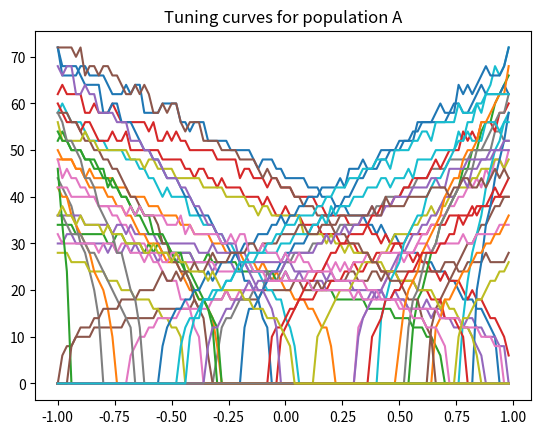
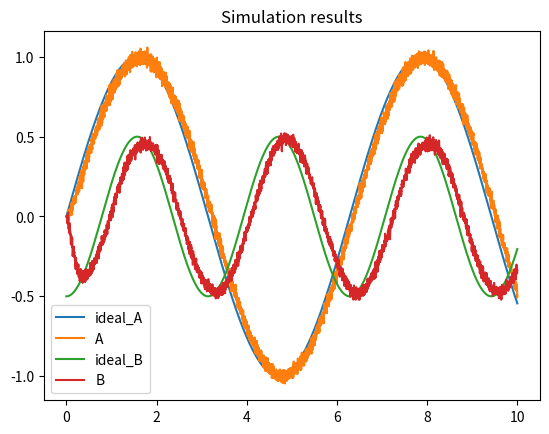
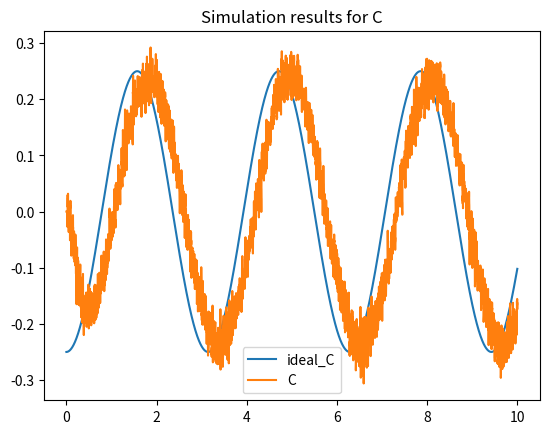
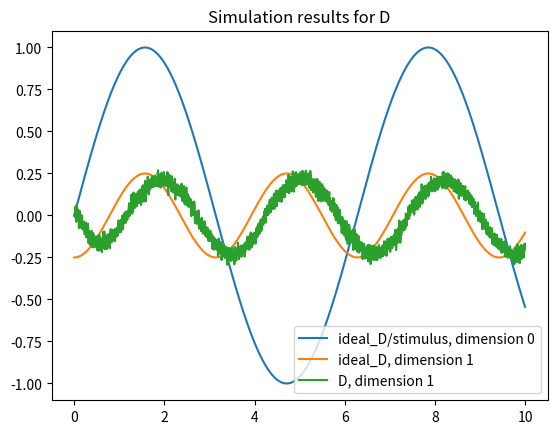

Here is the Python script that generated these plots, in order:
"""
@author: Jelmer Borst (j.p.borst@rug.nl)
Based on: https://www.nengo.ai/nengo/examples/advanced/nef-algorithm.html

"""

# import necessary libraries
import numpy as np
import matplotlib.pyplot as plt

# defaults for the simulated neurons, you can leave those as they are
dt = 0.001  # simulation time step
t_rc = 0.02  # membrane RC time constant
t_ref = 0.002  # refractory period
t_pstc = 0.1  # post-synaptic time constant
max_rates = 25, 75  # range of maximum firing rates
N_samples = 100  # number of sample points to use when finding decoders

# specifications of neural ensembles: add information for ensembles C and D
N_A = 50  # number of neurons in A
N_B = 40  # number of neurons in B
N_C = 50  # number of neurons in C
N_D = 50  # number of neurons in D


def input(t):
    """The input to the system over time"""
    return np.sin(t)


def function_AB(x):
    """The function to compute between A and B."""
    return x * x - .5


def function_BC(x):
    """The function to compute between B and C."""
    return x * 0.5


### 1. Functions for generating ensembles and running the model ###
###################################################################

def generate_gain_and_bias(count, intercept_low, intercept_high, rate_low, rate_high):
    """Prepare neurons by generating gain and bias (see Appendix B of How to build a Brain)"""
    gain = []
    bias = []
    for _ in range(count):
        # desired intercept (x value for which the neuron starts firing)
        intercept = np.random.uniform(intercept_low, intercept_high)
        # desired maximum rate (firing rate when x is maximum)
        rate = np.random.uniform(rate_low, rate_high)

        # this algorithm is specific to LIF neurons, but should
        # generate gain and bias values to produce the desired
        # intercept and rate
        z = 1.0 / (1 - np.exp((t_ref - (1.0 / rate)) / t_rc))
        g = (1 - z) / (intercept - 1.0)
        b = 1 - g * intercept
        gain.append(g)
        bias.append(b)
    return gain, bias


def run_neurons(input, v, ref):
    """Run the neuron model.

    A simple leaky integrate-and-fire model, scaled so that v=0 is resting
    voltage and v=1 is the firing threshold.
    """
    spikes = []
    for i, _ in enumerate(v):
        dV = dt * (input[i] - v[i]) / t_rc  # the LIF voltage change equation
        v[i] += dV
        if v[i] < 0:
            v[i] = 0  # don't allow voltage to go below 0

        if ref[i] > 0:  # if we are in our refractory period
            v[i] = 0  # keep voltage at zero and
            ref[i] -= dt  # decrease the refractory period

        if v[i] > 1:  # if we have hit threshold
            spikes.append(True)  # spike
            v[i] = 0  # reset the voltage
            ref[i] = t_ref  # and set the refractory period
        else:
            spikes.append(False)
    return spikes


def compute_response(x, encoder, gain, bias, time_limit=0.5):
    """Measure the spike rate of a population for a given value x."""
    N = len(encoder)  # number of neurons
    v = [0] * N  # voltage
    ref = [0] * N  # refractory period

    # compute input corresponding to x
    input = []
    for i in range(N):
        input.append(x * encoder[i] * gain[i] + bias[i])
        v[i] = np.random.uniform(0, 1)  # randomize the initial voltage level

    count = [0] * N  # spike count for each neuron

    # feed the input into the population for a given amount of time
    t = 0
    while t < time_limit:
        spikes = run_neurons(input, v, ref)
        for i, s in enumerate(spikes):
            if s:
                count[i] += 1
        t += dt
    return [c / time_limit for c in count]  # return the spike rate (in Hz)


def compute_tuning_curves(encoder, gain, bias):
    """Compute the tuning curves for a population"""
    # generate a set of x values to sample at
    x_values = [i * 2.0 / N_samples - 1.0 for i in range(N_samples)]

    # build up a matrix of neural responses to each input (i.e. tuning curves)
    A = []
    for x in x_values:
        response = compute_response(x, encoder, gain, bias)
        A.append(response)
    return x_values, A


def compute_decoder(encoder, gain, bias, function=lambda x: x):
    """Compute decoders based on tuning curves and function"""
    # get the tuning curves
    x_values, A = compute_tuning_curves(encoder, gain, bias)

    # get the desired decoded value for each sample point
    value = np.array([[function(x)] for x in x_values])

    # calculate the optimal linear decoder
    A = np.array(A).T
    Gamma = np.dot(A, A.T)
    Upsilon = np.dot(A, value)
    Ginv = np.linalg.pinv(Gamma)
    decoder = np.dot(Ginv, Upsilon) / dt
    return decoder


### 2. Generating the ensembles and connections ###
###################################################

# get random gain and bias for the two populations
gain_A, bias_A = generate_gain_and_bias(N_A, -1, 1, max_rates[0], max_rates[1])
gain_B, bias_B = generate_gain_and_bias(N_B, -1, 1, max_rates[0], max_rates[1])
gain_C, bias_C = generate_gain_and_bias(N_C, -1, 1, max_rates[0], max_rates[1])

gain_D, bias_D = generate_gain_and_bias(N_D, -1, 1, max_rates[0], max_rates[1])

# create random encoders for the two populations
encoder_A = [np.random.choice([-1, 1]) for i in range(N_A)]
encoder_B = [np.random.choice([-1, 1]) for i in range(N_B)]
encoder_C = [np.random.choice([-1, 1]) for i in range(N_C)]

encoder_D = [np.random.choice([-1, 1]) for i in range(N_D)]

# find the decoders for A and B
decoder_A = compute_decoder(encoder_A, gain_A, bias_A)  # only to look at the represented value in A
decoder_B = compute_decoder(encoder_B, gain_B, bias_B)
decoder_C = compute_decoder(encoder_C, gain_C, bias_C)
decoder_D = compute_decoder(encoder_D, gain_D, bias_D)

# Compute the weight matrix:
# calculate decoders for A with the square func
decoder_AB = compute_decoder(encoder_A, gain_A, bias_A, function=function_AB)
# calculate decoders for B with transformation of 0.5
decoder_BC = compute_decoder(encoder_B, gain_B, bias_B, function=function_BC)
# calculate decoders for D with no function for both dimensions
decoder_CD = compute_decoder(encoder_C, gain_C, bias_C)

# & combine with encoders for B
weightsAB = np.dot(decoder_AB, [encoder_B])
# & combine with encoders for C
weightsBC = np.dot(decoder_BC, [encoder_C])
# & combine with encoders for D
weightsCD = np.dot(decoder_CD, [encoder_D])

### 3. Running the simulation ###
#################################

v_A = [0.0] * N_A  # voltage for population A
ref_A = [0.0] * N_A  # refractory period for population A
input_A = [0.0] * N_A  # input for population A

v_B = [0.0] * N_B  # voltage for population B
ref_B = [0.0] * N_B  # refractory period for population B
input_B = [0.0] * N_B  # input for population B

v_C = [0.0] * N_C  # voltage for population C
ref_C = [0.0] * N_C  # refractory period for population C
input_C = [0.0] * N_C  # input for population C

v_D = [0.0] * N_D  # voltage for population D
ref_D = [0.0] * N_D  # refractory period for population D
input_D = [0.0] * N_D  # input for population D

# scaling factor for the post-synaptic filter
pstc_scale = 1.0 - np.exp(-dt / t_pstc)

# for storing simulation data to plot afterward
times = []
ideal_A = []
output_A = 0.0  # the decoded output value from population A
outputs_A = []

ideal_B = []
output_B = 0.0  # the decoded output value from population B
outputs_B = []

ideal_C = []
output_C = 0.0  # the decoded output value from population C
outputs_C = []

ideal_D = []
output_D = 0.0  # the decoded output value from population D
outputs_D = [[], []]  # -> 2 dimensional

t = 0
while t < 10.0:

    ## Ensemble A

    # call the input function to determine the input value for A
    x = input(t)

    # convert the input value into an input for each neuron
    for i in range(N_A):
        input_A[i] = x * encoder_A[i] * gain_A[i] + bias_A[i]

    # run population A and determine which neurons spike
    spikes_A = run_neurons(input_A, v_A, ref_A)

    # for each neuron in A that spikes, update our decoded value for plotting
    # (also applying the same post-synaptic filter; not used in simulation)
    output_A *= 1.0 - pstc_scale
    for j, s in enumerate(spikes_A):
        if s:
            output_A += decoder_A[j][0] * pstc_scale

    ## Ensemble B

    # Calculate input for B

    # decay all of the previous inputs (implementing the post-synaptic filter)
    for j in range(N_B):
        input_B[j] *= 1.0 - pstc_scale

    # for each neuron that spikes in A, increase the input current
    # of all the neurons it is connected to by the synaptic
    # connection weight
    for i, s in enumerate(spikes_A):
        if s:
            for j in range(N_B):
                input_B[j] += weightsAB[i][j] * pstc_scale

    # compute the total input into each neuron in population B
    # (taking into account gain and bias)
    total_B = [0] * N_B
    for j in range(N_B):
        total_B[j] = gain_B[j] * input_B[j] + bias_B[j]

    # run population B and determine which neurons spike
    spikes_B = run_neurons(total_B, v_B, ref_B)

    # for each neuron in B that spikes, update our decoded value
    # (also applying the same post-synaptic filter)
    output_B *= 1.0 - pstc_scale
    for j, s in enumerate(spikes_B):
        if s:
            output_B += decoder_B[j][0] * pstc_scale

    ## Ensemble C

    # Calculate input for C

    # decay all of the previous inputs (implementing the post-synaptic filter)
    for j in range(N_C):
        input_C[j] *= 1.0 - pstc_scale

    # for each neuron that spikes in B, increase the input current
    # of all the neurons it is connected to by the synaptic
    # connection weight
    for i, s in enumerate(spikes_B):
        if s:
            for j in range(N_C):
                input_C[j] += weightsBC[i][j] * pstc_scale

    # compute the total input into each neuron in population C
    # (taking into account gain and bias)
    total_C = [0] * N_C
    for j in range(N_C):
        total_C[j] = gain_C[j] * input_C[j] + bias_C[j]

    # run population C and determine which neurons spike
    spikes_C = run_neurons(total_C, v_C, ref_C)

    # for each neuron in C that spikes, update our decoded value
    # (also applying the same post-synaptic filter)
    output_C *= 1.0 - pstc_scale
    for j, s in enumerate(spikes_C):
        if s:
            output_C += decoder_C[j][0] * pstc_scale

    ## Ensemble D

    # Calculate input for D for dimension 1 -> no need to calculate dimension zero, since it is only the stimulus value

    # decay all of the previous inputs (implementing the post-synaptic filter)
    for j in range(N_D):
        input_D[j] *= 1.0 - pstc_scale

    # for each neuron that spikes in C, increase the input current
    # of all the neurons it is connected to by the synaptic
    # connection weight
    for i, s in enumerate(spikes_C):
        if s:
            for j in range(N_D):
                input_D[j] += weightsCD[i][j] * pstc_scale

    # compute the total input into each neuron in population D
    # (taking into account gain and bias)
    total_D = [0] * N_D
    for j in range(N_D):
        total_D[j] = gain_D[j] * input_D[j] + bias_D[j]

    # run population D and determine which neurons spike
    spikes_D = run_neurons(total_D, v_D, ref_D)

    # for each neuron in D that spikes, update our decoded value
    # (also applying the same post-synaptic filter)
    output_D *= 1.0 - pstc_scale
    for j, s in enumerate(spikes_D):
        if s:
            output_D += decoder_D[j][0] * pstc_scale

    ## Save for plotting:
    times.append(t)

    ideal_A.append(x)
    outputs_A.append(output_A)

    ideal_B.append(function_AB(x))
    outputs_B.append(output_B)

    ideal_C.append(function_BC(function_AB(x)))
    outputs_C.append(output_C)

    outputs_D[0].append(x)

    ideal_D.append(function_BC(function_AB(x)))
    outputs_D[1].append(output_D)

    # output
    if t % 0.5 <= dt:
        print(t)
    t += dt

### 4. Plot the results ###
###########################


# Check tuning curves for one population
x, A = compute_tuning_curves(encoder_A, gain_A, bias_A)

plt.figure()
plt.plot(x, A)
plt.title("Tuning curves for population A")

# Simulation results

plt.figure()
plt.plot(times, ideal_A, label="ideal_A")
plt.plot(times, outputs_A, label="A")
plt.plot(times, ideal_B, label="ideal_B")
plt.plot(times, outputs_B, label="B")
plt.title("Simulation results")
plt.legend()

# plots the ensemble c
plt.figure()
plt.plot(times, ideal_C, label="ideal_C")
plt.plot(times, outputs_C, label="C")
plt.title("Simulation results for C")
plt.legend()

# plots the ensemble d
plt.figure()
plt.plot(times, outputs_D[0], label="ideal_D/stimulus, dimension 0")
plt.plot(times, ideal_D, label="ideal_D, dimension 1")
plt.plot(times, outputs_D[1], label="D, dimension 1")
plt.title("Simulation results for D")
plt.legend()

plt.show()
